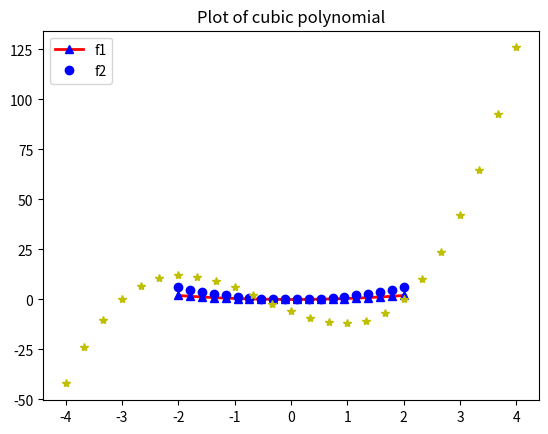
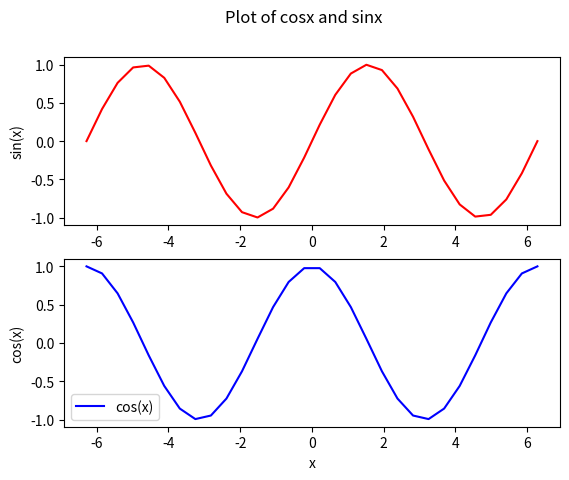

The script that saved these images, in order:
import matplotlib.pyplot as plt
import numpy as np

f1 =2
f2 = 6
x = np.linspace(-2,2,20)
y = (1/4*f1)*(x**2)
y2 = (1/4*f2)*(x**2)
plt.plot(x,y,'r^-',markerfacecolor='b',markeredgecolor='b',linewidth=2,label = 'f1')#line connecting red triangles
plt.plot(x,y2,'bo',linewidth=6,label='f2')
plt.legend()
#plt.ylabel('y')
#plt.xlabel = ('x')
plt.title("Parabolic plots with varying focal length")
plt.show()


x = np.linspace(-4,4,25) #x always has to come first
y = 2*(x**3) + 3*(x**2) - 11*x - 6
plt.plot(x,y,'y*')
#plt.xlabel('x values')
#plt.ylabel('y values')
plt.title('Plot of cubic polynomial')
plt.show()

x = np.linspace(-2*(np.pi),2*(np.pi),30)
y1 = np.sin(x)
y2 = np.cos(x)
plt.figure()

plt.subplot(2,1,1)
plt.plot(x,y1,'r',label='sin(x)')
plt.ylabel('sin(x)')
plt.legend

plt.subplot(2,1,2)
plt.plot(x,y2,'b',label='cos(x)')
plt.ylabel('cos(x)')
plt.xlabel('x')
plt.legend()
plt.suptitle('Plot of cosx and sinx')
plt.show()


